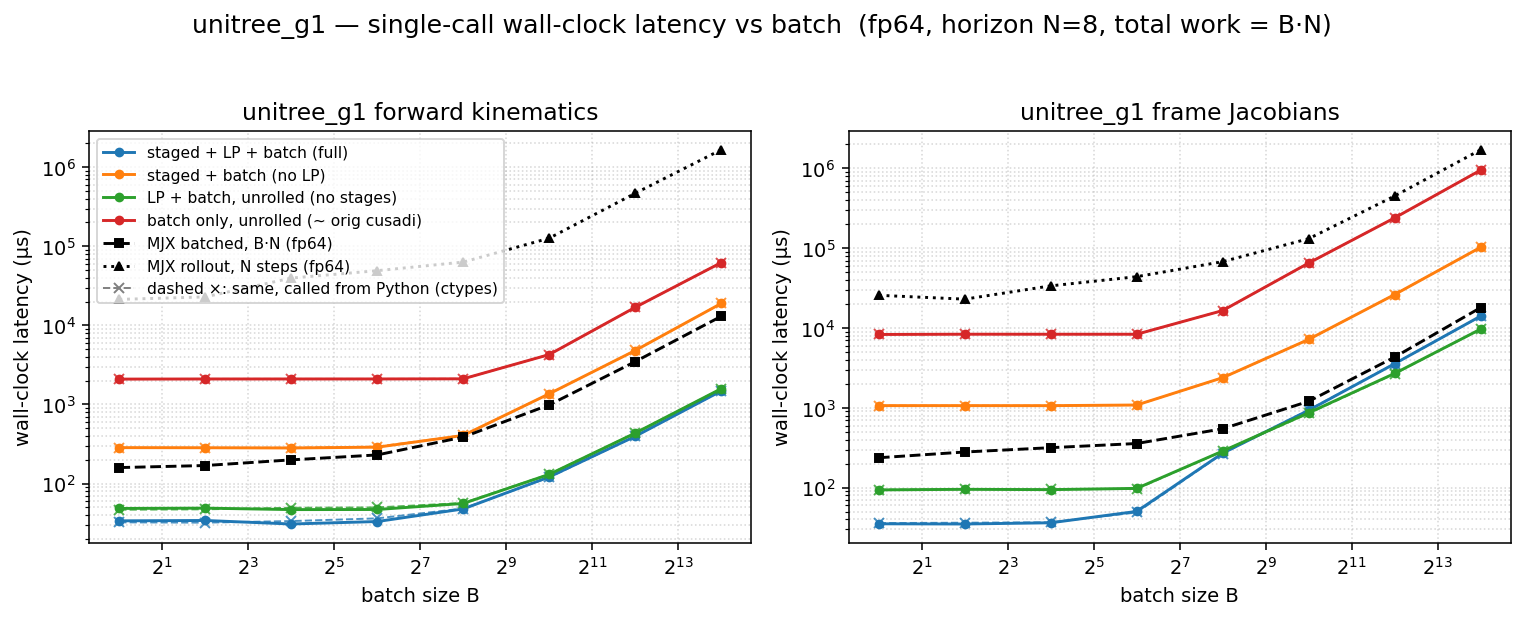

The data file committed next to this chart (first rows):
dtype, func, config, batch, n_stages, grid_blocks, latency_us, wall_us
f64, fk, full, 1, 8, 8, 19.62, 33.79
f64, fk, staged, 1, 8, 8, 270.3, 284.6
f64, fk, lp, 1, 1, 1, 34.82, 48.47
f64, fk, batch, 1, 1, 1, 2076, 2092
f64, fk, full, 4, 8, 32, 19.78, 34.15
f64, fk, staged, 4, 8, 32, 269.3, 283.7
f64, fk, lp, 4, 1, 4, 34.82, 48.91
f64, fk, batch, 4, 1, 4, 2085, 2099
f64, fk, full, 16, 8, 128, 19.46, 30.82
f64, fk, staged, 16, 8, 128, 269.3, 281.7
f64, fk, lp, 16, 1, 16, 34.78, 46.87
f64, fk, batch, 16, 1, 16, 2086, 2100
f64, fk, full, 64, 8, 512, 21.5, 33.12
f64, fk, staged, 64, 8, 512, 276.4, 288.3
f64, fk, lp, 64, 1, 64, 34.82, 47.01
f64, fk, batch, 64, 1, 64, 2087, 2100
f64, fk, full, 256, 8, 2048, 35.84, 47.78
f64, fk, staged, 256, 8, 2048, 394, 406
f64, fk, lp, 256, 1, 256, 44.03, 56
f64, fk, batch, 256, 1, 256, 2094, 2109
f64, fk, full, 1024, 8, 8192, 108.2, 121.3
f64, fk, staged, 1024, 8, 8192, 1350, 1364
f64, fk, lp, 1024, 1, 1024, 118.8, 130.7
f64, fk, batch, 1024, 1, 1024, 4256, 4271
f64, fk, full, 4096, 8, 32768, 382.7, 395.4
f64, fk, staged, 4096, 8, 32768, 4788, 4804
f64, fk, lp, 4096, 1, 4096, 421.9, 434.3
f64, fk, batch, 4096, 1, 4096, 16864, 16888
f64, fk, full, 16384, 8, 131072, 1466, 1480
f64, fk, staged, 16384, 8, 131072, 18873, 18897
f64, fk, lp, 16384, 1, 16384, 1565, 1580
f64, fk, batch, 16384, 1, 16384, 61978, 62019
f64, fkjac, full, 1, 8, 8, 22.53, 35.22
f64, fkjac, staged, 1, 8, 8, 1052, 1065
f64, fkjac, lp, 1, 1, 1, 80.9, 93.64
f64, fkjac, batch, 1, 1, 1, 8283, 8302
f64, fkjac, full, 4, 8, 32, 22.53, 35.02
f64, fkjac, staged, 4, 8, 32, 1052, 1065
f64, fkjac, lp, 4, 1, 4, 81.92, 95.22
f64, fkjac, batch, 4, 1, 4, 8343, 8361
f64, fkjac, full, 16, 8, 128, 24.58, 36.27
f64, fkjac, staged, 16, 8, 128, 1052, 1064
f64, fkjac, lp, 16, 1, 16, 82.05, 94.36
f64, fkjac, batch, 16, 1, 16, 8335, 8355
f64, fkjac, full, 64, 8, 512, 36.7, 50.38
f64, fkjac, staged, 64, 8, 512, 1070, 1085
f64, fkjac, lp, 64, 1, 64, 83.97, 97.91
f64, fkjac, batch, 64, 1, 64, 8337, 8355
f64, fkjac, full, 256, 8, 2048, 257.2, 270.4
f64, fkjac, staged, 256, 8, 2048, 2370, 2386
f64, fkjac, lp, 256, 1, 256, 272.4, 287.2
f64, fkjac, batch, 256, 1, 256, 16526, 16549
f64, fkjac, full, 1024, 8, 8192, 914.4, 930.8
f64, fkjac, staged, 1024, 8, 8192, 7176, 7196
f64, fkjac, lp, 1024, 1, 1024, 853, 866.6
f64, fkjac, batch, 1024, 1, 1024, 65136, 65173
f64, fkjac, full, 4096, 8, 32768, 3555, 3571
f64, fkjac, staged, 4096, 8, 32768, 26238, 26266
f64, fkjac, lp, 4096, 1, 4096, 2682, 2697
f64, fkjac, batch, 4096, 1, 4096, 239919, 239977
... 4 more rows
